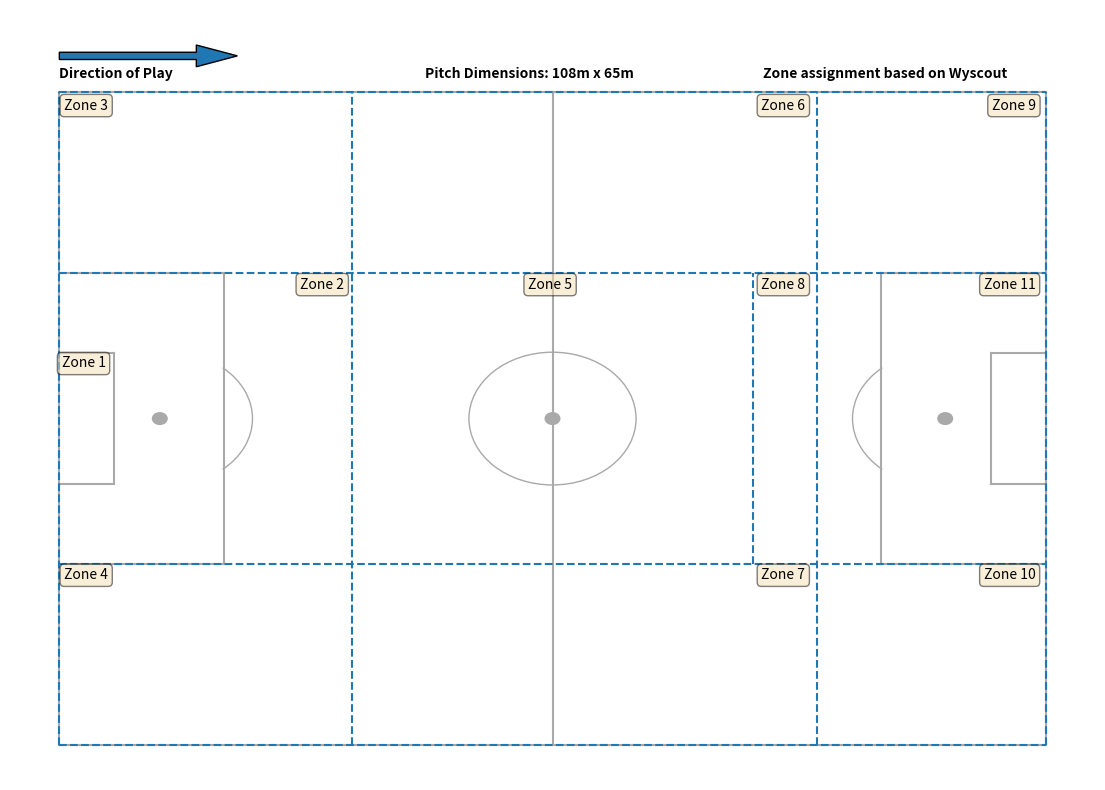

Reproduce this figure in Python.
# Copyright   : @TacticsBadger, TacticsNotAntics: https://tacticsnotantics.org
# Version 1.0 : July 17, 2022
# Last Updated: July 17, 2022
'''
Brief: Create a football pitch with zones established through Wyscout
'''
from matplotlib.patches import Arc
from matplotlib import transforms
from PIL import Image
import numpy as np
import pandas as pd
import seaborn as sns
import matplotlib.pyplot as plt

#Create figure
fig=plt.figure()
fig.set_size_inches(14,10)
ax=fig.add_subplot(1,1,1)

#Pitch Outline & Centre Line
plt.plot([0,0],[0,90], color="darkgrey")
plt.plot([0,108],[90,90], color="darkgrey")
plt.plot([108,108],[90,0], color="darkgrey")
plt.plot([108,0],[0,0], color="darkgrey")
plt.plot([54,54],[0,90], color="darkgrey")

#Left Penalty Area
plt.plot([18,18],[65,25],color="darkgrey")
plt.plot([0,18],[65,65],color="darkgrey")
plt.plot([18,0],[25,25],color="darkgrey")

#Right Penalty Area
plt.plot([108,90],[65,65],color="darkgrey")
plt.plot([90,90],[65,25],color="darkgrey")
plt.plot([90,108],[25,25],color="darkgrey")

#Left 6-yard Box
plt.plot([0,6],[54,54],color="darkgrey")
plt.plot([6,6],[54,36],color="darkgrey")
plt.plot([6,0],[36,36],color="darkgrey")

#Right 6-yard Box
plt.plot([108,102],[54,54],color="darkgrey")
plt.plot([102,102],[54,36],color="darkgrey")
plt.plot([102,108],[36,36],color="darkgrey")

#Prepare Circles
centreCircle = plt.Circle((54,45),9.15,color="darkgrey",fill=False)
centreSpot = plt.Circle((54,45),0.8,color="darkgrey")
leftPenSpot = plt.Circle((11,45),0.8,color="darkgrey")
rightPenSpot = plt.Circle((97,45),0.8,color="darkgrey")

#Draw Circles
ax.add_patch(centreCircle)
ax.add_patch(centreSpot)
ax.add_patch(leftPenSpot)
ax.add_patch(rightPenSpot)

#Prepare Arcs
leftArc = Arc((12,45),height=18.3,width=18.3,angle=0,theta1=310,theta2=50,color="darkgrey")
rightArc = Arc((96,45),height=18.3,width=18.3,angle=0,theta1=130,theta2=230,color="darkgrey")

#Draw Arcs
ax.add_patch(leftArc)
ax.add_patch(rightArc)

# add arrow showing the direction of play
plt.arrow(x=0, y=95, dx=15, dy=0, width=1)
plt.annotate('Direction of Play', xy = (0, 92), weight="bold")
plt.annotate('Pitch Dimensions: 108m x 65m', xy = (40, 92), weight="bold")
output_file = ""
plt.annotate('Zone assignment based on Wyscout', xy = (77, 92), weight="bold")
output_file = "pitch-with-assigned-zones-transparent.png"  
props = dict(boxstyle='round', facecolor='wheat', alpha=0.5)

#Zones - using Wyscout zonal delimitation

#vertical zones
plt.plot([0,0],[0,90], color="tab:blue", linestyle='dashed')
plt.plot([32,32],[0,90], color="tab:blue", linestyle='dashed')
plt.plot([83,83],[0,90], color="tab:blue", linestyle='dashed')
plt.plot([76,76],[25,65], color="tab:blue", linestyle='dashed')
plt.plot([108,108],[0,90], color="tab:blue", linestyle='dashed')

#horizontal zones
plt.plot([0,108],[0,0], color="tab:blue", linestyle='dashed')
plt.plot([0,108],[25,25], color="tab:blue", linestyle='dashed')
plt.plot([0,108],[65,65], color="tab:blue", linestyle='dashed')
plt.plot([0,108],[90,90], color="tab:blue", linestyle='dashed')

#add Zone labels
ax.text(0.05, 0.885, "Zone 3", transform=ax.transAxes, fontsize=10,
        verticalalignment='top', bbox=props)    
ax.text(0.0475, 0.55, "Zone 1", transform=ax.transAxes, fontsize=10,
        verticalalignment='top', bbox=props)
ax.text(0.2675, 0.6525, "Zone 2", transform=ax.transAxes, fontsize=10,
        verticalalignment='top', bbox=props)
ax.text(0.05, 0.2750, "Zone 4", transform=ax.transAxes, fontsize=10,
        verticalalignment='top', bbox=props)
ax.text(0.4775, 0.6525, "Zone 5", transform=ax.transAxes, fontsize=10,
        verticalalignment='top', bbox=props)
ax.text(0.6925, 0.885, "Zone 6", transform=ax.transAxes, fontsize=10,
        verticalalignment='top', bbox=props)
ax.text(0.6925, 0.2750, "Zone 7", transform=ax.transAxes, fontsize=10,
        verticalalignment='top', bbox=props)
ax.text(0.6925, 0.6525, "Zone 8", transform=ax.transAxes, fontsize=10,
        verticalalignment='top', bbox=props)
ax.text(0.905, 0.885, "Zone 9", transform=ax.transAxes, fontsize=10,
        verticalalignment='top', bbox=props)
ax.text(0.8975, 0.2750, "Zone 10", transform=ax.transAxes, fontsize=10,
        verticalalignment='top', bbox=props)
ax.text(0.8975, 0.6525, "Zone 11", transform=ax.transAxes, fontsize=10,
        verticalalignment='top', bbox=props)

#Tidy Axes
plt.axis('off')

#Display Pitch
plt.savefig(output_file, format='png', dpi=1200, bbox_inches='tight')
